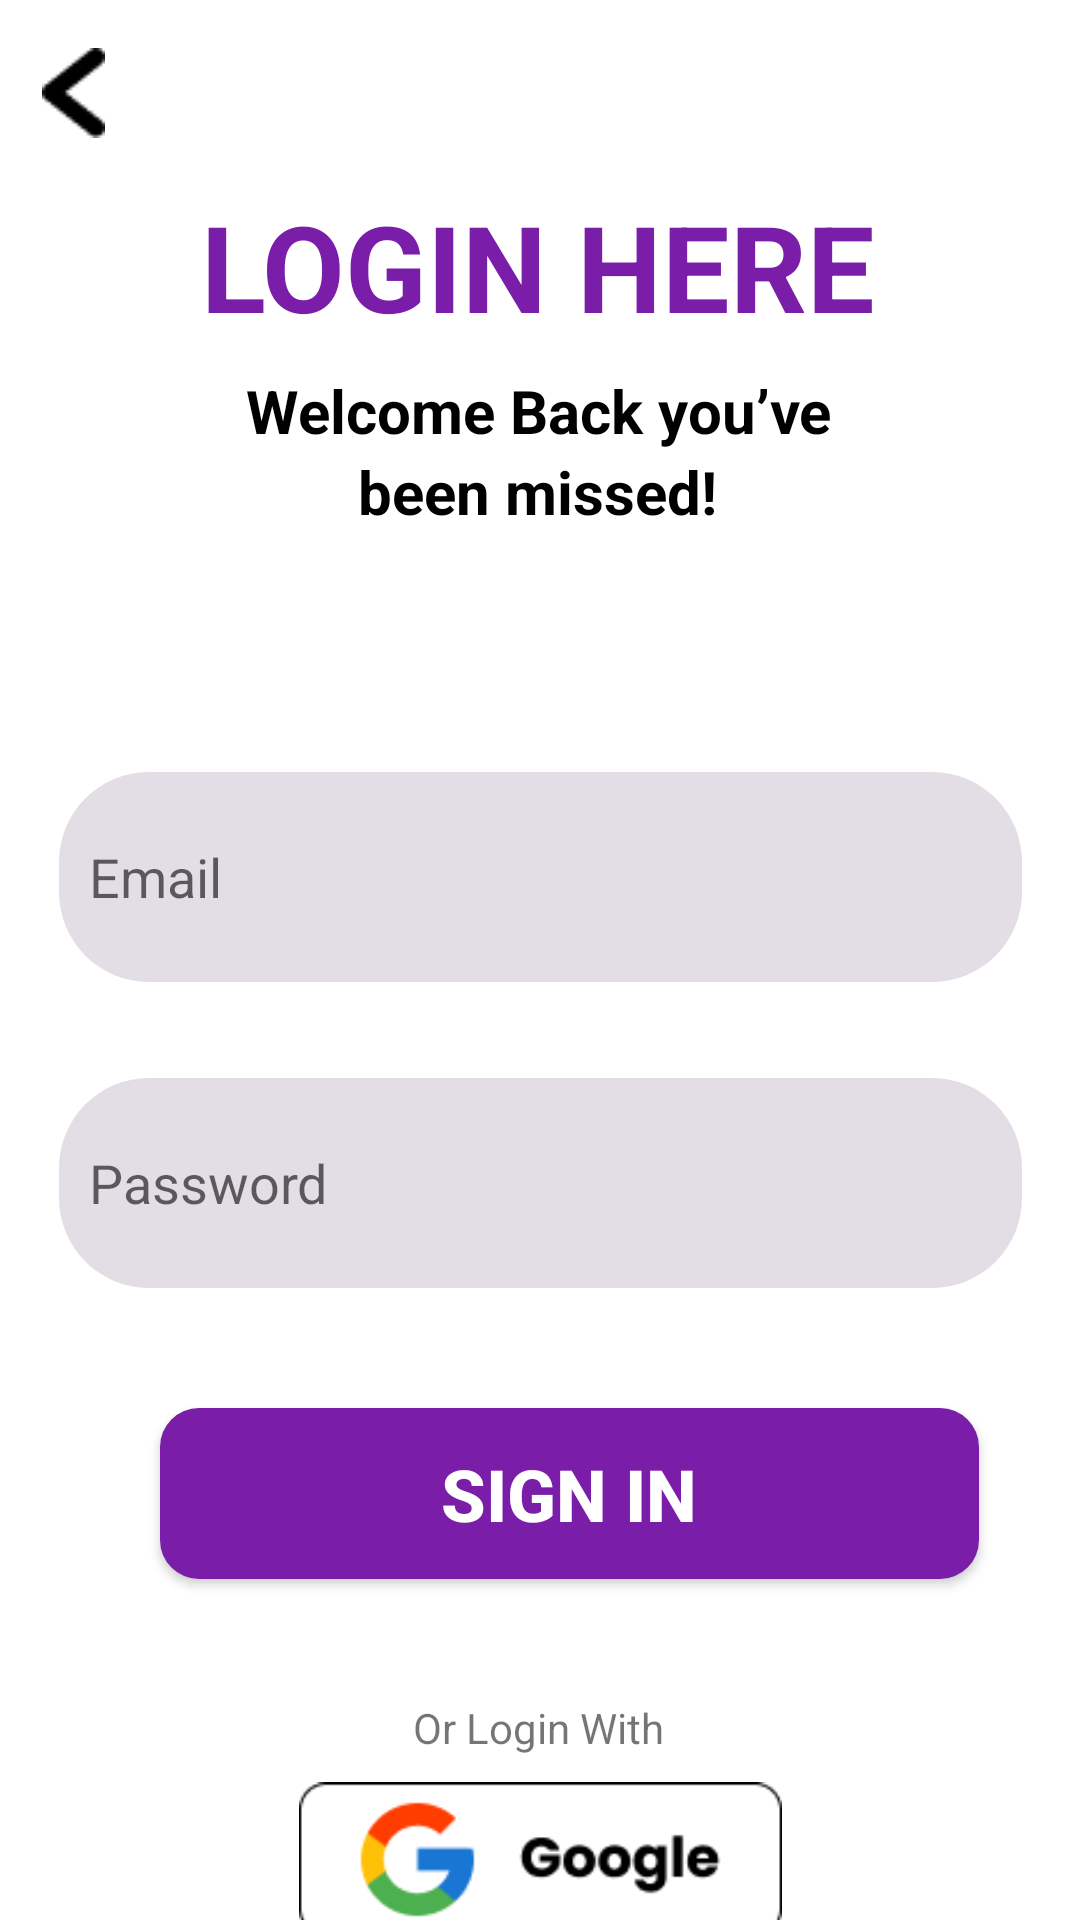

Here is an Android app screen rendered from its layout file. Give the layout XML and the strings, colors and styles it references.
<!-- AndroidManifest.xml: application theme Theme.OctoCourse -->
<!-- res/layout/activity_login_page.xml -->
<?xml version="1.0" encoding="utf-8"?>
<androidx.constraintlayout.widget.ConstraintLayout xmlns:android="http://schemas.android.com/apk/res/android"
    xmlns:app="http://schemas.android.com/apk/res-auto"
    xmlns:tools="http://schemas.android.com/tools"
    android:id="@+id/main"
    android:layout_width="match_parent"
    android:layout_height="match_parent"
    android:background="#FFFFFF"
    tools:context=".LoginPage">

    <ImageView
        android:id="@+id/imgBack"
        android:layout_width="wrap_content"
        android:layout_height="wrap_content"
        android:layout_marginTop="16dp"
        app:layout_constraintEnd_toEndOf="parent"
        app:layout_constraintHorizontal_bias="0.041"
        app:layout_constraintStart_toStartOf="parent"
        app:layout_constraintTop_toTopOf="parent"
        app:srcCompat="@drawable/arrow" />

    <TextView
        android:id="@+id/textView4"
        android:layout_width="wrap_content"
        android:layout_height="wrap_content"
        android:layout_marginTop="16dp"
        android:text="LOGIN HERE"
        android:textColor="@color/Ungu"
        android:textSize="40dp"
        android:textStyle="bold"
        app:layout_constraintEnd_toEndOf="parent"
        app:layout_constraintHorizontal_bias="0.497"
        app:layout_constraintStart_toStartOf="parent"
        app:layout_constraintTop_toBottomOf="@+id/imgBack" />

    <TextView
        android:id="@+id/textView5"
        android:layout_width="wrap_content"
        android:layout_height="wrap_content"
        android:layout_marginTop="8dp"
        android:text="Welcome Back you’ve"
        android:textStyle="bold"
        android:textSize="20dp"
        android:textColor="@color/black"
        app:layout_constraintEnd_toEndOf="parent"
        app:layout_constraintHorizontal_bias="0.497"
        app:layout_constraintStart_toStartOf="parent"
        app:layout_constraintTop_toBottomOf="@+id/textView4" />

    <TextView
        android:id="@+id/textView6"
        android:layout_width="wrap_content"
        android:layout_height="wrap_content"
        android:text="been missed!"
        android:textStyle="bold"
        android:textSize="20dp"
        android:textColor="@color/black"
        app:layout_constraintEnd_toEndOf="parent"
        app:layout_constraintHorizontal_bias="0.497"
        app:layout_constraintStart_toStartOf="parent"
        app:layout_constraintTop_toBottomOf="@+id/textView5" />

    <Button
        android:id="@+id/btnSignin"
        android:layout_width="273dp"
        android:layout_height="57dp"
        android:layout_marginStart="113dp"
        android:layout_marginTop="40dp"
        android:layout_marginEnd="165dp"
        android:background="@drawable/round_btn"
        android:text="SIGN IN"
        android:textColor="#FFFFFF"
        android:textSize="24dp"
        android:textStyle="bold"
        app:layout_constraintEnd_toEndOf="parent"
        app:layout_constraintHorizontal_bias="0.314"
        app:layout_constraintStart_toStartOf="parent"
        app:layout_constraintTop_toBottomOf="@+id/txtPassword" />

    <Button
        android:id="@+id/btnNewAcc"
        android:layout_width="265dp"
        android:layout_height="27dp"
        android:layout_marginStart="107dp"
        android:layout_marginTop="40dp"
        android:layout_marginEnd="120dp"
        android:background="?android:attr/selectableItemBackground"
        android:text="Create New Account"
        android:textColor="#000000"
        android:textSize="13dp"
        android:textStyle="bold"
        app:layout_constraintEnd_toEndOf="parent"
        app:layout_constraintHorizontal_bias="0.419"
        app:layout_constraintStart_toStartOf="parent"
        app:layout_constraintTop_toBottomOf="@+id/btn_google" />

    <EditText
        android:id="@+id/txtEmail"
        android:layout_width="321dp"
        android:layout_height="70dp"
        android:layout_marginTop="80dp"
        android:background="@drawable/cstm_textinput"
        android:ems="10"
        android:hint="Email"
        android:inputType="text"
        app:layout_constraintEnd_toEndOf="parent"
        app:layout_constraintStart_toStartOf="parent"
        app:layout_constraintTop_toBottomOf="@+id/textView6" />

    <EditText
        android:id="@+id/txtPassword"
        android:layout_width="321dp"
        android:layout_height="70dp"
        android:layout_marginTop="32dp"
        android:background="@drawable/cstm_textinput"
        android:ems="10"
        android:hint="Password"
        android:inputType="text"
        app:layout_constraintEnd_toEndOf="parent"
        app:layout_constraintStart_toStartOf="parent"
        app:layout_constraintTop_toBottomOf="@+id/txtEmail" />

    <TextView
        android:id="@+id/textView14"
        android:layout_width="wrap_content"
        android:layout_height="wrap_content"
        android:layout_marginTop="40dp"
        android:text="Or Login With"
        app:layout_constraintEnd_toEndOf="parent"
        app:layout_constraintHorizontal_bias="0.498"
        app:layout_constraintStart_toStartOf="parent"
        app:layout_constraintTop_toBottomOf="@+id/btnSignin" />

    <ImageView
        android:id="@+id/btn_google"
        android:layout_width="161dp"
        android:layout_height="53dp"
        android:layout_marginTop="8dp"
        app:layout_constraintEnd_toEndOf="parent"
        app:layout_constraintStart_toStartOf="parent"
        app:layout_constraintTop_toBottomOf="@+id/textView14"
        app:srcCompat="@drawable/logogoogle" />

</androidx.constraintlayout.widget.ConstraintLayout>
<!-- resources referenced by this layout -->
<resources>
  <color name="Ungu">#7A1DA8</color>
  <color name="black">#FF000000</color>
  <!-- drawable arrow: png bitmap (drawable, 367 bytes) -->
  <!-- drawable cstm_textinput (drawable) -->
  <?xml version="1.0" encoding="utf-8"?>
      <shape xmlns:android="http://schemas.android.com/apk/res/android">
          <corners android:radius="30dp"/>
          <solid android:color="@color/Ungu2"/>
          <padding android:left="10dp" android:right="10dp" android:top="5dp" android:bottom="5dp" />
      </shape>
  <!-- drawable logogoogle: png bitmap (drawable, 3080 bytes) -->
  <!-- drawable round_btn (drawable) -->
  <?xml version="1.0" encoding="utf-8"?>
  <shape xmlns:android="http://schemas.android.com/apk/res/android">
      <corners android:radius="13dp"/>
      <solid android:color="@color/Ungu"/>
  </shape>
  <style name="Theme.OctoCourse" parent="Base.Theme.OctoCourse" />
  <color name="Ungu2">#80c7bccd</color>
  <style name="Base.Theme.OctoCourse" parent="Theme.AppCompat.Light.NoActionBar">
          
          
      </style>
</resources>
